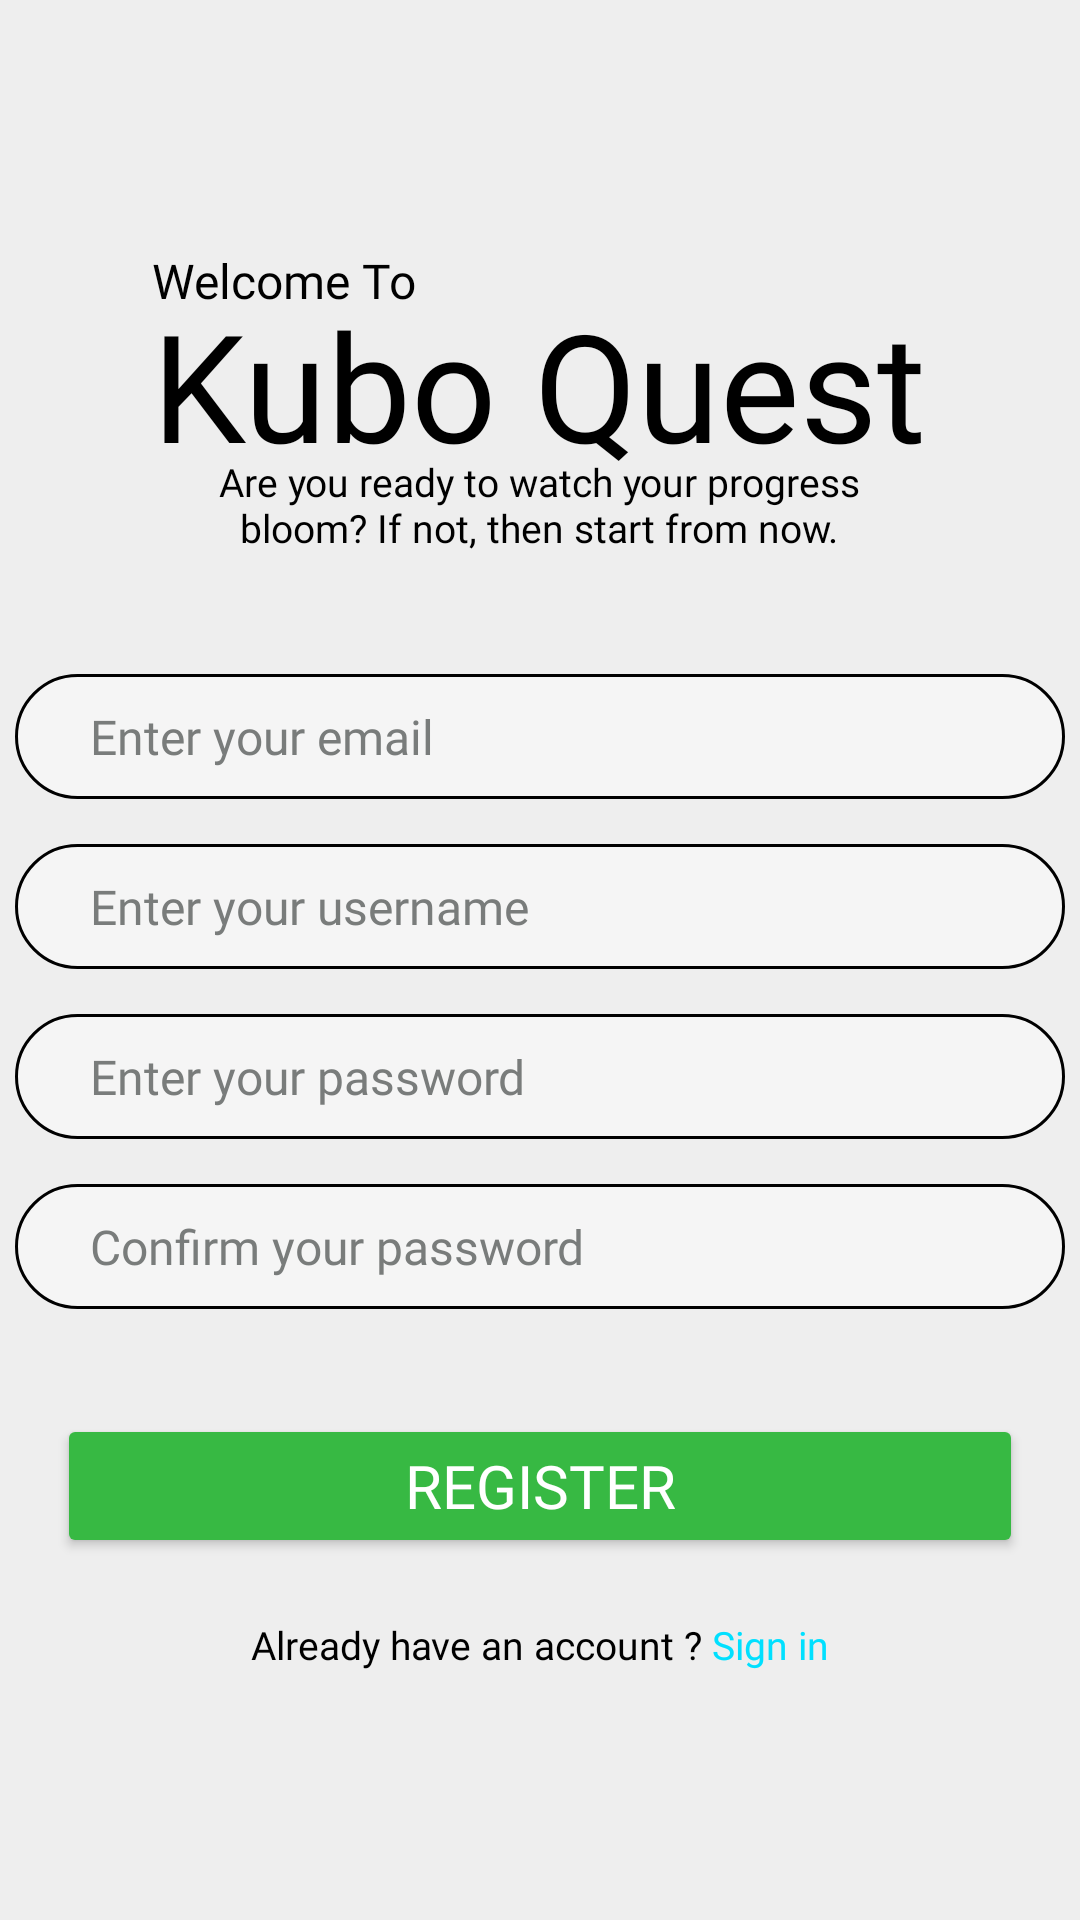

Android layout source for this screen:
<!-- AndroidManifest.xml: application theme Theme.KuboQuest -->
<!-- res/layout/activity_register_screen.xml -->
<?xml version="1.0" encoding="utf-8"?>
<LinearLayout xmlns:android="http://schemas.android.com/apk/res/android"
    xmlns:app="http://schemas.android.com/apk/res-auto"
    xmlns:tools="http://schemas.android.com/tools"
    android:id="@+id/main"
    android:layout_width="match_parent"
    android:layout_height="match_parent"
    android:background="#EEEEEE"
    android:backgroundTint="#EEEEEE"
    android:gravity="center_horizontal|center_vertical"
    android:orientation="vertical"
    tools:context=".RegisterScreen">

    <LinearLayout
        android:layout_width="wrap_content"
        android:layout_height="wrap_content"
        android:layout_marginBottom="40sp"
        android:orientation="vertical">

        <TextView
            android:id="@+id/textView2"
            android:layout_width="wrap_content"
            android:layout_height="wrap_content"
            android:fontFamily="@font/poppins_semibold"
            android:text="Welcome To"
            android:textAlignment="textStart"
            android:textColor="@color/black"
            android:textSize="16sp" />

        <TextView
            android:id="@+id/textView6"
            android:layout_width="wrap_content"
            android:layout_height="wrap_content"
            android:layout_marginTop="-10sp"
            android:layout_marginBottom="-10sp"
            android:fontFamily="@font/poppins_bold"
            android:text="Kubo Quest"
            android:textAlignment="center"
            android:textColor="@color/black"
            android:textSize="50sp" />

        <TextView
            android:id="@+id/textView"
            android:layout_width="match_parent"
            android:layout_height="wrap_content"
            android:fontFamily="@font/poppins"
            android:text="Are you ready to watch your progress bloom? If not, then start from now."
            android:textAlignment="center"
            android:textColor="@color/black"
            android:textSize="13sp" />

    </LinearLayout>

    <EditText
        android:id="@+id/etEmail"
        style="@style/Widget.AppCompat.EditText"
        android:layout_width="350dp"
        android:layout_height="wrap_content"
        android:layout_marginBottom="15sp"
        android:background="@drawable/rounded_edittext"
        android:ems="10"
        android:fontFamily="@font/poppins_bold"
        android:hint="Enter your email"
        android:inputType="textEmailAddress"
        android:paddingLeft="25sp"
        android:textColor="@color/black"
        android:textColorHint="@color/grayET"
        android:textSize="16sp" />

    <EditText
        android:id="@+id/etUserName"
        style="@style/Widget.AppCompat.EditText"
        android:layout_width="350dp"
        android:layout_height="wrap_content"
        android:layout_marginBottom="15sp"
        android:background="@drawable/rounded_edittext"
        android:ems="10"
        android:fontFamily="@font/poppins_bold"
        android:hint="Enter your username"
        android:inputType="text"
        android:paddingLeft="25sp"
        android:textColor="@color/black"
        android:textColorHint="@color/grayET"
        android:textSize="16sp" />

    <EditText
        android:id="@+id/etPassword"
        style="@style/Widget.AppCompat.EditText"
        android:layout_width="350dp"
        android:layout_height="wrap_content"
        android:layout_marginBottom="15sp"
        android:background="@drawable/rounded_edittext"
        android:ems="10"
        android:fontFamily="@font/poppins_bold"
        android:hint="Enter your password"
        android:inputType="text|textPassword"
        android:paddingLeft="25sp"
        android:textColor="@color/black"
        android:textColorHint="@color/grayET"
        android:textSize="16sp" />

    <EditText
        android:id="@+id/etPasswordConfirm"
        style="@style/Widget.AppCompat.EditText"
        android:layout_width="350dp"
        android:layout_height="wrap_content"
        android:layout_marginBottom="15sp"
        android:background="@drawable/rounded_edittext"
        android:ems="10"
        android:fontFamily="@font/poppins_bold"
        android:hint="Confirm your password"
        android:inputType="text|textPassword"
        android:paddingLeft="25sp"
        android:textColor="@color/black"
        android:textColorHint="@color/grayET"
        android:textSize="16sp" />

    <Button
        android:id="@+id/btnProceed"
        android:layout_width="322sp"
        android:layout_height="wrap_content"
        android:layout_marginTop="20sp"
        android:layout_marginBottom="20sp"
        android:backgroundTint="#37B943"
        android:fontFamily="@font/poppins_bold"
        android:text="Register"
        android:textColor="@color/white"
        android:textSize="20sp"
        app:shapeAppearance="@style/ButtonRounded" />

    <LinearLayout
        android:layout_width="wrap_content"
        android:layout_height="wrap_content"
        android:orientation="horizontal">

        <TextView
            android:id="@+id/signinTxtPopup"
            android:layout_width="match_parent"
            android:layout_height="wrap_content"
            android:fontFamily="@font/poppins"
            android:text="Already have an account ? "
            android:textAlignment="center"
            android:textColor="@color/black"
            android:textSize="13sp" />

        <TextView
            android:id="@+id/signinTxtLink"
            android:layout_width="match_parent"
            android:layout_height="wrap_content"
            android:fontFamily="@font/poppins"
            android:text="Sign in"
            android:textAlignment="center"
            android:textColor="@color/linkColor"
            android:textSize="13sp" />

    </LinearLayout>

</LinearLayout>
<!-- resources referenced by this layout -->
<resources>
  <color name="black">#000000</color>
  <color name="grayET">#797C7B</color>
  <color name="linkColor">#00E0FF</color>
  <color name="white">#FFFFFF</color>
  <!-- drawable rounded_edittext (drawable) -->
  <?xml version="1.0" encoding="utf-8"?>
  <shape xmlns:android="http://schemas.android.com/apk/res/android">
      <solid android:color="#F5F5F5"/> 
      <stroke android:width="1dp" android:color="#000000"/> 
      <corners android:radius="100sp"/> 
      <padding
          android:left="10dp"
          android:right="10dp"
          android:top="10dp"
          android:bottom="10dp"/>
  </shape>
  <style name="ButtonRounded">
          <item name="cornerFamily">rounded</item>
          <item name="cornerSize">16sp</item> 
      </style>
  <style name="Theme.KuboQuest" parent="Base.Theme.KuboQuest" />
  <style name="Base.Theme.KuboQuest" parent="Theme.Material3.DayNight.NoActionBar">
          
          
      </style>
</resources>
